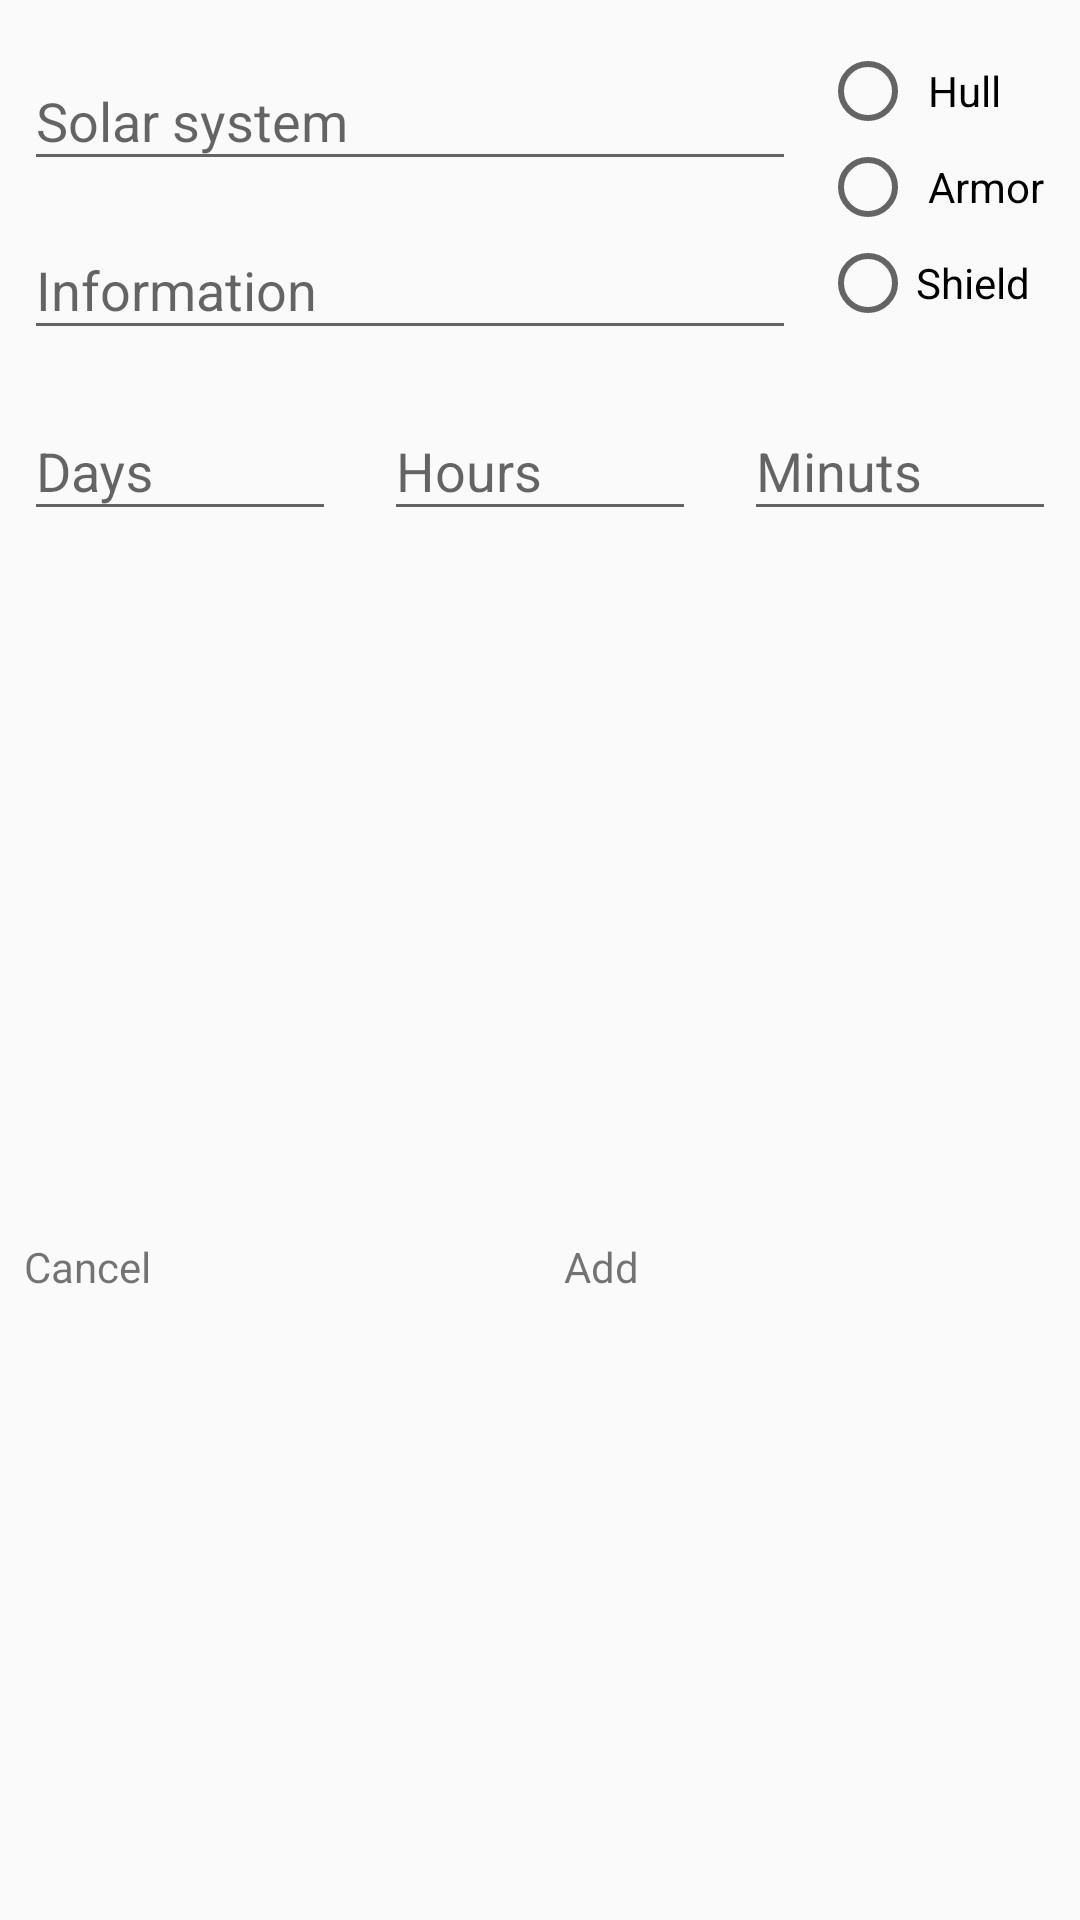

This screen was rendered from an Android layout file. Write that file and the resources it references.
<!-- AndroidManifest.xml: application theme AppTheme -->
<!-- res/layout/dialog_reinforce_timer.xml -->
<?xml version="1.0" encoding="utf-8"?>
<androidx.constraintlayout.widget.ConstraintLayout xmlns:android="http://schemas.android.com/apk/res/android"
    xmlns:app="http://schemas.android.com/apk/res-auto"
    xmlns:tools="http://schemas.android.com/tools"
    android:layout_width="match_parent"
    android:layout_height="wrap_content">

    <com.google.android.material.textfield.TextInputLayout
        android:id="@+id/lay_hours"
        android:layout_width="0dp"
        android:layout_height="wrap_content"
        android:layout_marginStart="8dp"
        android:layout_marginTop="8dp"
        android:layout_marginEnd="8dp"
        app:layout_constraintEnd_toStartOf="@+id/lay_minuts"
        app:layout_constraintHorizontal_bias="0.5"
        app:layout_constraintStart_toEndOf="@+id/lay_days"
        app:layout_constraintTop_toBottomOf="@+id/textInputLayout">

        <com.google.android.material.textfield.TextInputEditText
            android:id="@+id/hours"
            android:layout_width="match_parent"
            android:layout_height="wrap_content"
            android:hint="Hours"
            android:inputType="number"
            android:maxLength="2"
            android:textAlignment="center" />
    </com.google.android.material.textfield.TextInputLayout>

    <com.google.android.material.textfield.TextInputLayout
        android:id="@+id/lay_minuts"
        android:layout_width="0dp"
        android:layout_height="wrap_content"
        android:layout_marginStart="8dp"
        android:layout_marginTop="8dp"
        android:layout_marginEnd="8dp"
        app:layout_constraintEnd_toEndOf="parent"
        app:layout_constraintHorizontal_bias="0.5"
        app:layout_constraintStart_toEndOf="@+id/lay_hours"
        app:layout_constraintTop_toBottomOf="@+id/textInputLayout">

        <com.google.android.material.textfield.TextInputEditText
            android:id="@+id/minuts"
            android:layout_width="match_parent"
            android:layout_height="wrap_content"
            android:hint="Minuts"
            android:inputType="number"
            android:maxLength="2"
            android:textAlignment="center" />
    </com.google.android.material.textfield.TextInputLayout>

    <com.google.android.material.textfield.TextInputLayout
        android:id="@+id/lay_days"
        android:layout_width="0dp"
        android:layout_height="wrap_content"
        android:layout_marginStart="8dp"
        android:layout_marginTop="8dp"
        android:layout_marginEnd="8dp"
        app:layout_constraintEnd_toStartOf="@+id/lay_hours"
        app:layout_constraintHorizontal_bias="0.5"
        app:layout_constraintStart_toStartOf="parent"
        app:layout_constraintTop_toBottomOf="@+id/textInputLayout">

        <com.google.android.material.textfield.TextInputEditText
            android:id="@+id/days"
            android:layout_width="match_parent"
            android:layout_height="wrap_content"
            android:hint="Days"
            android:inputType="number"
            android:maxLength="2"
            android:textAlignment="center" />
    </com.google.android.material.textfield.TextInputLayout>

    <com.google.android.material.textfield.TextInputLayout
        android:id="@+id/solarsystem"
        android:layout_width="0dp"
        android:layout_height="wrap_content"
        android:layout_marginStart="8dp"
        android:layout_marginTop="8dp"
        android:layout_marginEnd="8dp"
        app:layout_constraintEnd_toStartOf="@+id/radioGroup"
        app:layout_constraintStart_toStartOf="parent"
        app:layout_constraintTop_toTopOf="parent">

        <androidx.appcompat.widget.AppCompatAutoCompleteTextView
            android:id="@+id/solarSystem"
            android:layout_width="match_parent"
            android:layout_height="match_parent"
            android:hint="Solar system"
            android:imeOptions="actionNext"
            android:inputType="textPersonName"
            android:maxLength="100"
            android:maxLines="1"
            android:textAlignment="viewStart">

        </androidx.appcompat.widget.AppCompatAutoCompleteTextView>
    </com.google.android.material.textfield.TextInputLayout>

    <RadioGroup
        android:id="@+id/radioGroup"
        android:layout_width="wrap_content"
        android:layout_height="wrap_content"
        android:layout_marginEnd="8dp"
        app:layout_constraintBottom_toBottomOf="@+id/textInputLayout"
        app:layout_constraintEnd_toEndOf="parent"
        app:layout_constraintTop_toTopOf="@+id/solarsystem">

        <RadioButton
            android:id="@+id/hull"
            android:layout_width="match_parent"
            android:layout_height="wrap_content"
            android:padding="4dp"
            android:text="Hull" />

        <RadioButton
            android:id="@+id/armor"
            android:layout_width="match_parent"
            android:layout_height="wrap_content"
            android:padding="4dp"
            android:text="Armor" />

        <RadioButton
            android:id="@+id/shield"
            android:layout_width="match_parent"
            android:layout_height="wrap_content"
            android:text="Shield" />
    </RadioGroup>

    <TextView
        android:id="@+id/reinforceTime"
        style="@style/extraLargeTextViewCente"
        android:layout_width="0dp"
        android:layout_height="wrap_content"
        android:layout_marginStart="8dp"
        android:layout_marginTop="8dp"
        android:layout_marginEnd="8dp"
        android:textAlignment="center"
        app:layout_constraintEnd_toEndOf="parent"
        app:layout_constraintStart_toStartOf="parent"
        app:layout_constraintTop_toBottomOf="@+id/lay_hours" />

    <TextView
        android:id="@+id/cancel"
        style="@style/extraLargeTextViewCente"
        android:layout_width="0dp"
        android:layout_height="wrap_content"
        android:layout_marginStart="8dp"
        android:layout_marginTop="16dp"
        android:layout_marginEnd="8dp"
        android:layout_marginBottom="16dp"
        android:text="Cancel"
        app:layout_constraintBottom_toBottomOf="parent"
        app:layout_constraintEnd_toStartOf="@+id/add"
        app:layout_constraintHorizontal_bias="0.5"
        app:layout_constraintStart_toStartOf="parent"
        app:layout_constraintTop_toBottomOf="@+id/reinforceTime" />

    <TextView
        android:id="@+id/add"
        style="@style/extraLargeTextViewCente"
        android:layout_width="0dp"
        android:layout_height="wrap_content"
        android:layout_marginStart="8dp"
        android:layout_marginTop="16dp"
        android:layout_marginEnd="8dp"
        android:layout_marginBottom="16dp"
        android:text="Add"
        app:layout_constraintBottom_toBottomOf="parent"
        app:layout_constraintEnd_toEndOf="parent"
        app:layout_constraintHorizontal_bias="0.5"
        app:layout_constraintStart_toEndOf="@+id/cancel"
        app:layout_constraintTop_toBottomOf="@+id/reinforceTime" />

    <com.google.android.material.textfield.TextInputLayout
        android:id="@+id/textInputLayout"
        android:layout_width="0dp"
        android:layout_height="wrap_content"
        android:layout_marginStart="8dp"
        android:layout_marginTop="4dp"
        android:layout_marginEnd="8dp"
        app:layout_constraintEnd_toStartOf="@+id/radioGroup"
        app:layout_constraintStart_toStartOf="parent"
        app:layout_constraintTop_toBottomOf="@+id/solarsystem">

        <com.google.android.material.textfield.TextInputEditText
            android:id="@+id/moreInfo"
            android:layout_width="match_parent"
            android:layout_height="match_parent"
            android:hint="Information"
            android:imeOptions="actionNext"
            android:inputType="textPersonName"
            android:maxLength="100"
            android:maxLines="1"
            android:textAlignment="viewStart" />
    </com.google.android.material.textfield.TextInputLayout>
</androidx.constraintlayout.widget.ConstraintLayout>
<!-- resources referenced by this layout -->
<resources>
  <style name="AppTheme" parent="Theme.AppCompat.DayNight.NoActionBar">
          
          <item name="colorPrimary">@color/colorPrimary</item>
          <item name="colorPrimaryDark">@color/colorPrimaryDark</item>
          <item name="colorAccent">@color/colorAccent</item>
      </style>
  <color name="colorPrimary">#008577</color>
  <color name="colorPrimaryDark">#00574B</color>
  <color name="colorAccent">#D81B60</color>
</resources>
